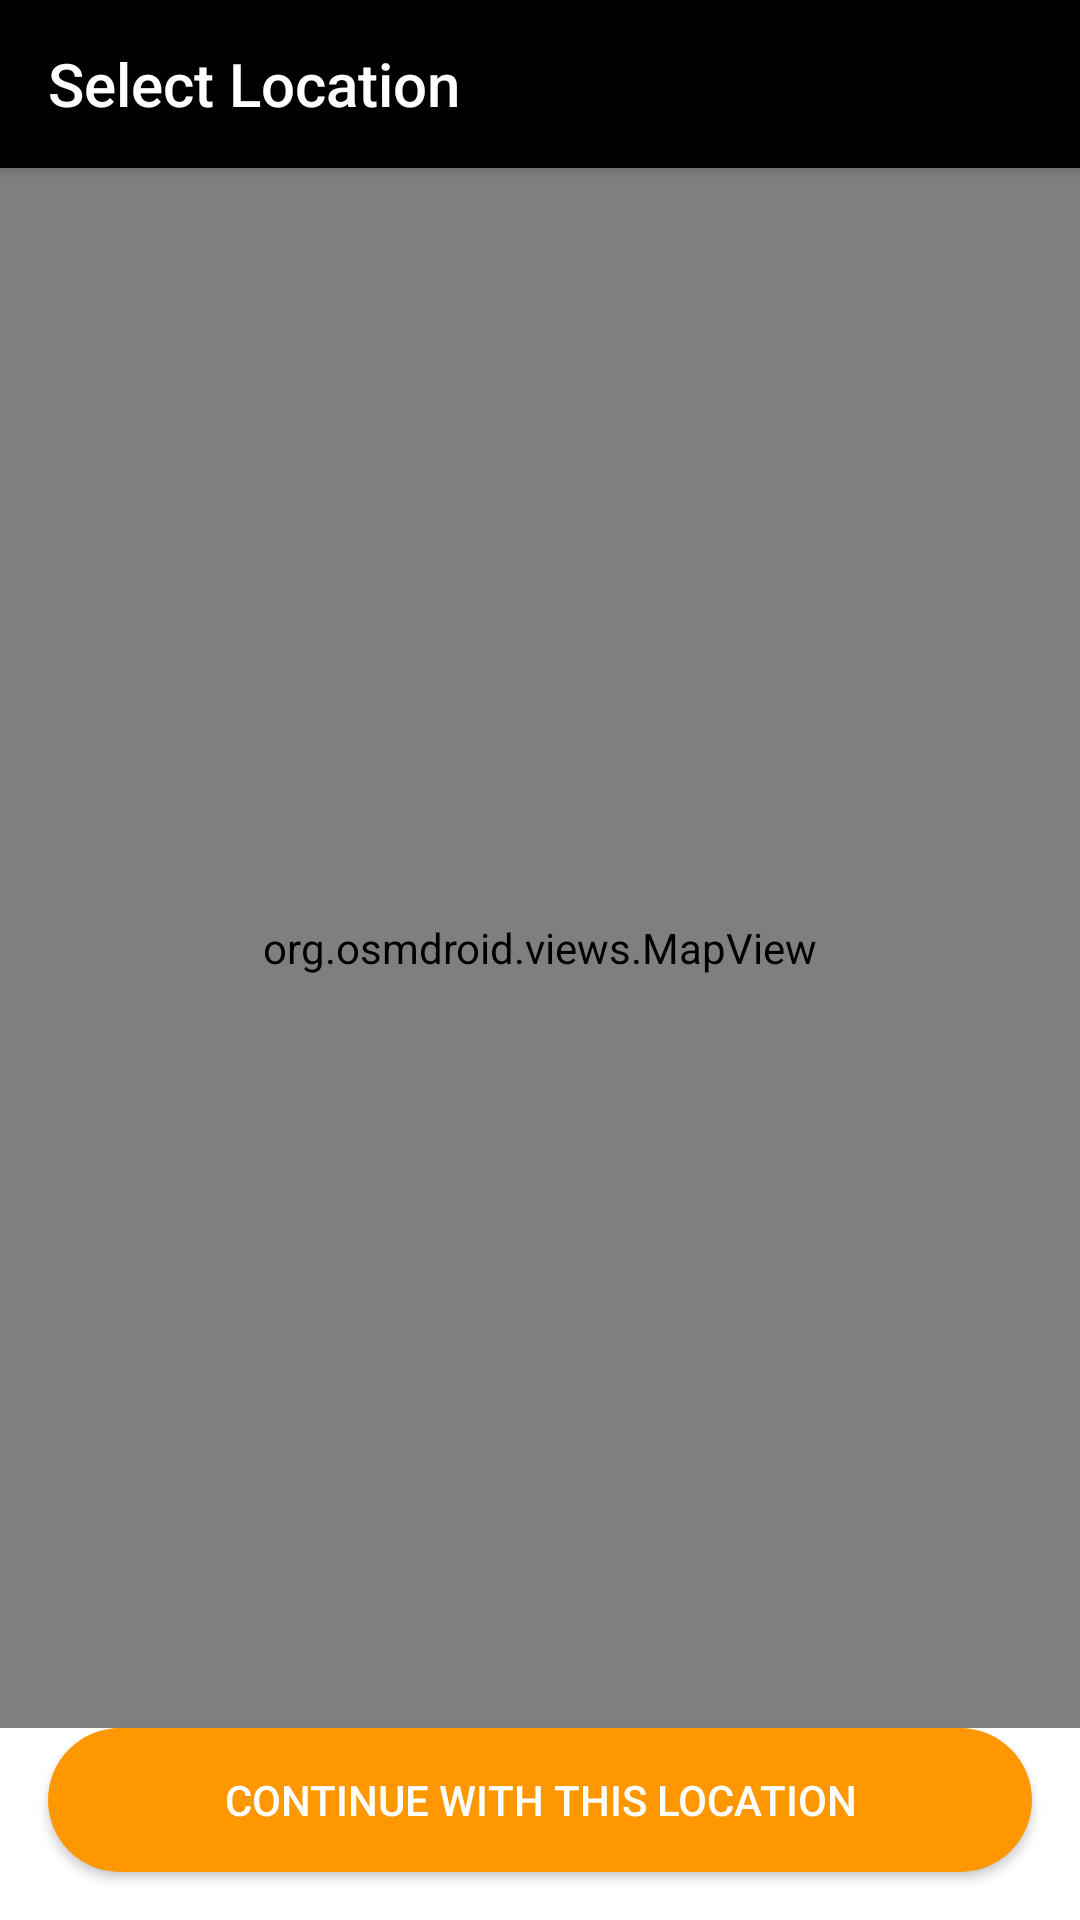

This screen was rendered from an Android layout file. Write that file and the resources it references.
<!-- AndroidManifest.xml: application theme Theme.AppCompat.Light.DarkActionBar -->
<!-- res/layout/activity_location_selection.xml -->
<?xml version="1.0" encoding="utf-8"?>
<androidx.constraintlayout.widget.ConstraintLayout xmlns:android="http://schemas.android.com/apk/res/android"
    xmlns:app="http://schemas.android.com/apk/res-auto"
    xmlns:tools="http://schemas.android.com/tools"
    android:layout_width="match_parent"
    android:layout_height="match_parent"
    android:background="@color/colorBackground"
    tools:context=".LocationSelectionActivity">

    <androidx.appcompat.widget.Toolbar
        android:id="@+id/toolbar"
        android:layout_width="0dp"
        android:layout_height="?attr/actionBarSize"
        android:background="@color/colorBlack"
        android:elevation="4dp"
        app:layout_constraintEnd_toEndOf="parent"
        app:layout_constraintStart_toStartOf="parent"
        app:layout_constraintTop_toTopOf="parent"
        app:title="Select Location"
        app:titleTextColor="@android:color/white" />

    <org.osmdroid.views.MapView
        android:id="@+id/mapView"
        android:layout_width="0dp"
        android:layout_height="0dp"
        app:layout_constraintBottom_toTopOf="@+id/btnContinue"
        app:layout_constraintEnd_toEndOf="parent"
        app:layout_constraintStart_toStartOf="parent"
        app:layout_constraintTop_toBottomOf="@+id/toolbar" />

    <Button
        android:id="@+id/btnContinue"
        android:layout_width="0dp"
        android:layout_height="wrap_content"
        android:layout_margin="16dp"
        android:background="@drawable/rounded_button_orange"
        android:padding="12dp"
        android:text="Continue with this location"
        android:textColor="@android:color/white"
        app:layout_constraintBottom_toBottomOf="parent"
        app:layout_constraintEnd_toEndOf="parent"
        app:layout_constraintStart_toStartOf="parent" />

</androidx.constraintlayout.widget.ConstraintLayout>
<!-- resources referenced by this layout -->
<resources>
  <color name="colorBackground">#FFFFFF</color>
  <color name="colorBlack">#000000</color>
  <!-- drawable rounded_button_orange (drawable) -->
  <?xml version="1.0" encoding="utf-8"?>
  <shape xmlns:android="http://schemas.android.com/apk/res/android"
      android:shape="rectangle">
      <solid android:color="@color/colorOrange" />
      <corners android:radius="25dp" />
  </shape>
  <color name="colorOrange">#FF9800</color>
</resources>
